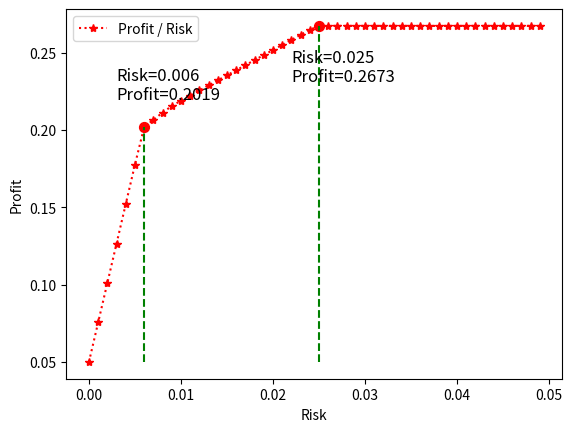

Source code (Python):
# 线性规划实战—投资的收益和风险
import numpy as np
from copy import deepcopy
import matplotlib.pyplot as plt
np.set_printoptions(precision=4, suppress=True, threshold=np.inf)
# 线性规划转化为松弛形式
def get_loose_matrix(matrix):
    row, col = matrix.shape
    loose_matrix = np.zeros((row, row + col))
    for i, _ in enumerate(loose_matrix):
        loose_matrix[i, 0: col] = matrix[i]
        loose_matrix[i, col + i] = 1.0  # 对角线
    return loose_matrix
# 松弛形式的系数矩阵A、约束矩阵B和目标函数矩阵C组合为一个矩阵
def join_matrix(a, b, c):
    row, col = a.shape
    s = np.zeros((row + 1, col + 1))
    s[1:, 1:] = a  # 右下角是松弛系数矩阵A
    s[1:, 0] = b  # 左下角是约束条件值矩阵B
    s[0, 1: len(c) + 1] = c  # 右上角是目标函数矩阵C
    return s
# 旋转矩阵—替换替出替入变量的角色位置
def pivot_matrix(matrix, k, j):
    # 单独处理替出变量所在行，需要除以替入变量的系数matrix[k][j]
    matrix[k] = matrix[k] / matrix[k][j]
    # 循环除了替出变量所在行之外的所有行
    for i, _ in enumerate(matrix):
        if i != k:
            matrix[i] = matrix[i] - matrix[k] * matrix[i][j]
# 根据旋转后的矩阵，从基本变量数组中得到一组基解
def get_base_solution(matrix, base_ids):
    X = [0.0] * (matrix.shape[1])  # 解空间
    for i, _ in enumerate(base_ids):
        X[base_ids[i]] = matrix[i + 1][0]
    return X
# 构造辅助线性规划
def Laux(matrix, base_ids):
    l_matrix = np.copy(matrix)
    # 辅助矩阵的最后一列存放x0的系数，初始化为-1
    l_matrix = np.column_stack((l_matrix, [-1] * l_matrix.shape[0]))
    # 辅助线性函数的目标函数为z = x0
    l_matrix[0, :-1] = 0.0
    l_matrix[0, -1] = 1
    k = l_matrix[1:, 0].argmin() + 1  # 选择一个b最小的那一行的基本变量作为替出变量
    j = l_matrix.shape[1] - 1   # 选择x0作为替入变量
    # 第一次旋转矩阵，使得所有b为正数
    pivot_matrix(l_matrix, k=k, j=j)
    base_ids[k - 1] = j  # 维护基本变量索引数组
    # 用单纯形算法求解该辅助线性规划
    l_matrix = simplex(l_matrix, base_ids)
    # 如果求解后的辅助线性规划中x0仍然是基本变量，需要再次旋转消去x0
    if l_matrix.shape[1] - 1 in base_ids:
        j = np.where(l_matrix[0, 1:] != 0)[0][0] + 1   # 找到矩阵第一行(目标函数)系数不为0的变量作为替入变量
        k = base_ids.index(l_matrix.shape[1] - 1) + 1  # 找到x0作为基本变量所在的那一行，将x0作为替出变量
        pivot_matrix(l_matrix, k=k, j=j)   # 旋转矩阵消去基本变量x0
        base_ids[k - 1] = j  # 维护基本变量索引数组
    return l_matrix, base_ids
# 从辅助函数中恢复原问题的目标函数
def resotr_from_Laux(l_matrix, z, base_ids):
    z_ids = np.where(z != 0)[0] - 1  # 得到目标函数系数不为0的索引数组(即基本变量索引数组)
    restore_matrix = np.copy(l_matrix[:, 0:-1])  # 去掉x0那一列
    restore_matrix[0] = z  # 初始化矩阵的第一行为原问题的目标函数向量
    for i, base_v in enumerate(base_ids):
        # 如果原问题的基本变量存在新基本变量数组中，说明需要替换消去
        if base_v in z_ids:
            restore_matrix[0] -= restore_matrix[0, base_v + 1] * restore_matrix[i + 1]  # 消去原目标函数中的基本变量
    return restore_matrix
# 单纯形算法求解线性规划
def simplex(matrix, base_ids):
    matrix = matrix.copy()
    # 如果目标系数向量里有负数，则旋转矩阵
    while matrix[0, 1:].min() < 0:
        # 在目标函数向量里，选取系数为负数的第一个变量索引，作为替入变量
        j = np.where(matrix[0, 1:] < 0)[0][0] + 1
        # 在约束集合里，选取对替入变量约束最紧的约束行，那一行的基本变量作为替出变量
        k = np.array([matrix[i][0] / matrix[i][j] if matrix[i][j] > 0 else 0x7fff for i in
                      range(1, matrix.shape[0])]).argmin() + 1
        # 说明原问题无界
        if matrix[k][j] <= 0:
            print('原问题无界')
            return None, None
        pivot_matrix(matrix, k, j)  # 旋转替换替入变量和替出变量
        base_ids[k - 1] = j - 1  # 维护当前基本变量索引数组
    return matrix
# 单纯形算法求解步骤入口
def solve(a, b, c, equal=None):
    loose_matrix = get_loose_matrix(a)  # 转化得到松弛矩阵
    if equal is not None:
        loose_matrix = np.insert(loose_matrix, 0, equal, axis=0)
    matrix = join_matrix(loose_matrix, b, c)  # 得到ABC的组合矩阵
    base_ids = list(range(len(c), len(b) + len(c)))  # 初始化基本变量的索引数组
    # 约束系数矩阵有负数约束，证明没有可行解，需要辅助线性函数
    if matrix[:, 0].min() < 0:
        print('构造求解辅助线性规划函数...')
        l_matrix, base_ids = Laux(matrix, base_ids)  # 构造辅助线性规划函数并旋转求解之
        if l_matrix is not None:
            matrix = resotr_from_Laux(l_matrix, matrix[0], base_ids)  # 恢复原问题的目标函数
        else:
            print('辅助线性函数的原问题没有可行解')
            return None, None, None
    ret_matrix = simplex(matrix, base_ids)  # 单纯形算法求解拥有基本可行解的线性规划
    X = get_base_solution(ret_matrix, base_ids)  # 得到当前最优基本可行解
    if ret_matrix is not None:
        return matrix, ret_matrix, X
    else:
        print('原线性规划问题无界')
        return None, None, None
# 画图显示结果
def draw_result(x, y):
    plt.plot(x, y, color='r', linestyle=':', marker='*', label='Profit / Risk')
    plt.legend()
    plt.xlabel('Risk')
    plt.ylabel('Profit')
    plt.plot([x[6], x[6]], [y[0], y[6]], color='g', linestyle='--')
    plt.scatter([x[6], ], [y[6], ], 50, color='red')
    plt.annotate('Risk={0}\nProfit={1}'.format(round(x[6], 4), round(y[6], 4)), xy=(x[6], y[6]), xytext=(-20, 20),
                 textcoords='offset points', fontsize=12)
    plt.plot([x[25], x[25]], [y[0], y[25]], color='g', linestyle='--')
    plt.scatter([x[25], ], [y[25], ], 50, color='red')
    plt.annotate('Risk={0}\nProfit={1}'.format(round(x[25], 4), round(y[25], 4)), xy=(x[25], y[25]), xytext=(-20, -40),
                 textcoords='offset points', fontsize=12)
    plt.show()
if __name__ == '__main__':
    a = np.array([[0, 0.025, 0, 0, 0], [0, 0, 0.015, 0, 0],
                  [0, 0, 0, 0.055, 0], [0, 0, 0, 0, 0.026]])  # 不等式约束系数
    equal = [1, 1.01, 1.02, 1.045, 1.065] + [0] * a.shape[0]  # 等式约束系数
    c = [-0.05, -0.27, -0.19, -0.185, -0.185]  # 目标函数系数
    M = 1  # 总投资
    risk = 0.0 / M  # 风险率
    x_point, y_point = [], []  # 不同风险对应的收益点
    while risk < 0.05:
        b = [M] + [risk] * a.shape[0]  # M为等式约束，其余为不等式约束
        matrix, ret_matrix, X = solve(np.copy(a), deepcopy(b), deepcopy(c), deepcopy(equal))  # 单纯形算法求解目标函数
        if ret_matrix is not None:
            print('等式约束检查', np.dot(equal, X[0:-1]))
            print('当风险率为{}时，本次迭代的最优解为：{}'.format(np.round(risk, 4), np.round(X[0: len(c)], 4).tolist()))
            print('该线性规划的最优值是：{}'.format(np.round(ret_matrix[0][0], 4)))
            x_point.append(risk)
            y_point.append(ret_matrix[0][0])
        risk += 0.001
    draw_result(x_point, y_point)

